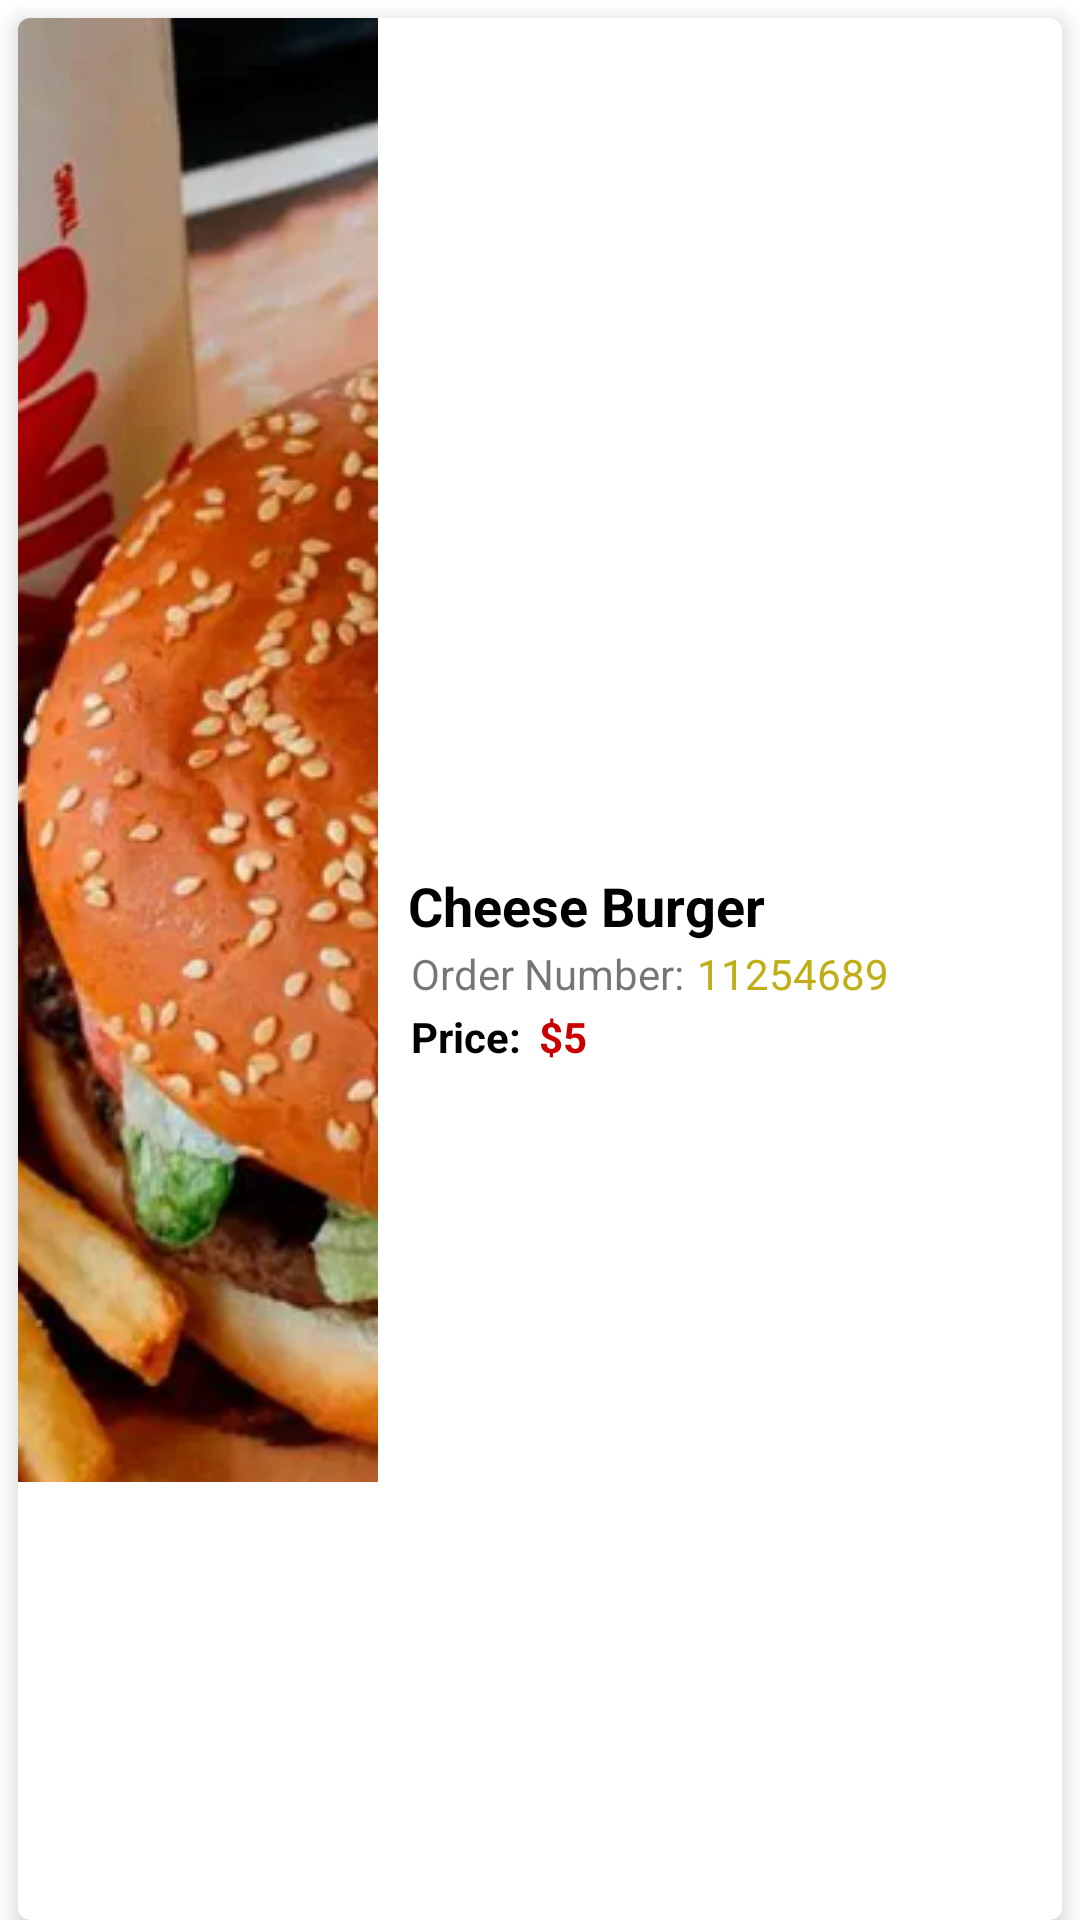

This screen was rendered from an Android layout file. Write that file and the resources it references.
<!-- AndroidManifest.xml: application theme Theme.MovieApp -->
<!-- res/layout/order_sample.xml -->
<?xml version="1.0" encoding="utf-8"?>
<LinearLayout xmlns:android="http://schemas.android.com/apk/res/android"
    xmlns:app="http://schemas.android.com/apk/res-auto"
    android:layout_width="match_parent"
    android:layout_height="120dp"
    android:orientation="vertical">

    <androidx.cardview.widget.CardView
        android:layout_width="match_parent"
        android:layout_height="match_parent"
        android:layout_marginStart="6dp"
        android:layout_marginLeft="6dp"
        android:layout_marginTop="6dp"
        android:layout_marginEnd="6dp"
        android:layout_marginRight="6dp"
        app:cardCornerRadius="4dp"
        app:cardElevation="4dp">

        <LinearLayout
            android:layout_width="match_parent"
            android:layout_height="match_parent"
            android:orientation="horizontal">

            <ImageView
                android:id="@+id/orderImage"
                android:layout_width="120dp"
                android:layout_height="wrap_content"
                android:scaleType="centerCrop"
                app:srcCompat="@drawable/burger" />

            <LinearLayout
                android:layout_width="match_parent"
                android:layout_height="match_parent"
                android:layout_marginStart="10dp"
                android:layout_marginLeft="10dp"
                android:layout_marginEnd="5dp"
                android:layout_marginRight="5dp"
                android:gravity="center_vertical"
                android:orientation="vertical">

                <TextView
                    android:id="@+id/orderItemName"
                    android:layout_width="match_parent"
                    android:layout_height="wrap_content"
                    android:text="Cheese Burger"
                    android:textColor="@color/black"
                    android:textSize="18sp"
                    android:textStyle="bold" />

                <LinearLayout
                    android:layout_width="match_parent"
                    android:layout_height="wrap_content"
                    android:orientation="horizontal">

                    <TextView
                        android:id="@+id/textView3"
                        android:layout_width="wrap_content"
                        android:layout_height="wrap_content"
                        android:padding="1dp"
                        android:text="Order Number: " />

                    <TextView
                        android:id="@+id/orderNumber"
                        android:layout_width="wrap_content"
                        android:layout_height="wrap_content"
                        android:layout_weight="1"
                        android:text="11254689"
                        android:textColor="@color/lightYellow" />
                </LinearLayout>

                <LinearLayout
                    android:layout_width="match_parent"
                    android:layout_height="wrap_content"
                    android:orientation="horizontal">

                    <TextView
                        android:id="@+id/textView7"
                        android:layout_width="wrap_content"
                        android:layout_height="wrap_content"
                        android:layout_marginEnd="5dp"
                        android:layout_marginRight="5dp"
                        android:padding="1dp"
                        android:text="Price:"
                        android:textColor="@color/black"
                        android:textStyle="bold" />

                    <TextView
                        android:id="@+id/textView6"
                        android:layout_width="wrap_content"
                        android:layout_height="wrap_content"
                        android:text="$"
                        android:textColor="@color/red"
                        android:textStyle="bold" />

                    <TextView
                        android:id="@+id/orderPrice"
                        android:layout_width="wrap_content"
                        android:layout_height="wrap_content"
                        android:layout_weight="1"
                        android:text="5"
                        android:textColor="@color/red"
                        android:textStyle="bold" />
                </LinearLayout>
            </LinearLayout>
        </LinearLayout>
    </androidx.cardview.widget.CardView>
</LinearLayout>
<!-- resources referenced by this layout -->
<resources>
  <color name="black">#000000</color>
  <color name="lightYellow">#BFAE16</color>
  <color name="red">#CA0000</color>
  <!-- drawable burger: png bitmap (drawable, 767373 bytes) -->
  <style name="Theme.MovieApp" parent="Theme.MaterialComponents.DayNight">
          
          <item name="colorPrimary">@color/purple_500</item>
          <item name="colorPrimaryVariant">@color/purple_700</item>
          <item name="colorOnPrimary">@color/white</item>
          
          <item name="colorSecondary">@color/teal_200</item>
          <item name="colorSecondaryVariant">@color/teal_700</item>
          <item name="colorOnSecondary">@color/black</item>
          
          <item name="android:statusBarColor" tools:targetApi="l">?attr/colorPrimaryVariant</item>
          
      </style>
  <color name="purple_500">#FF6200EE</color>
  <color name="purple_700">#FF3700B3</color>
  <color name="white">#FFFFFFFF</color>
  <color name="teal_200">#FF03DAC5</color>
  <color name="teal_700">#FF018786</color>
</resources>
